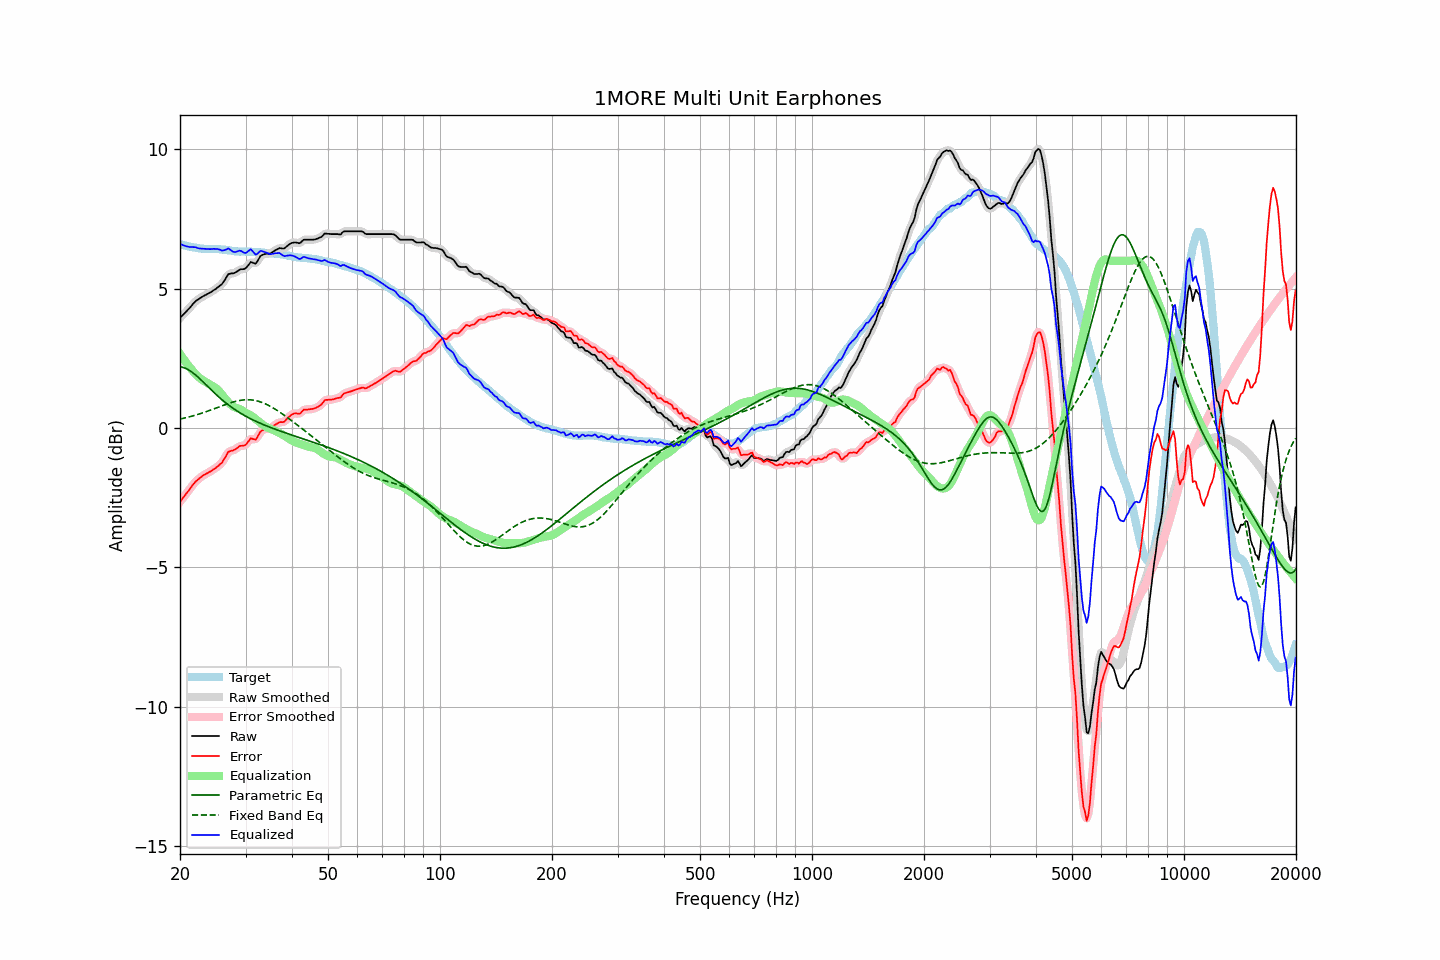

Source data for this figure (header and first rows):
frequency, raw, error, smoothed, error_smoothed, equalization, parametric_eq, fixed_band_eq, equalized_raw, equalized_smoothed, target
20.00, 3.95, -2.65, 3.95, -2.65, 2.66, 2.19, 0.32, 6.61, 6.61, 6.59
20.20, 4.01, -2.58, 4.01, -2.57, 2.58, 2.18, 0.33, 6.58, 6.58, 6.58
20.40, 4.07, -2.49, 4.07, -2.50, 2.49, 2.17, 0.35, 6.56, 6.56, 6.56
20.61, 4.13, -2.43, 4.13, -2.42, 2.41, 2.15, 0.36, 6.54, 6.54, 6.55
20.81, 4.19, -2.34, 4.19, -2.35, 2.33, 2.13, 0.37, 6.52, 6.52, 6.53
21.02, 4.25, -2.27, 4.25, -2.28, 2.26, 2.10, 0.39, 6.51, 6.51, 6.52
21.23, 4.31, -2.20, 4.31, -2.20, 2.19, 2.06, 0.40, 6.49, 6.50, 6.51
21.44, 4.38, -2.12, 4.38, -2.12, 2.12, 2.03, 0.42, 6.50, 6.49, 6.50
21.66, 4.45, -2.03, 4.45, -2.04, 2.05, 1.98, 0.44, 6.49, 6.49, 6.48
21.87, 4.51, -1.97, 4.51, -1.97, 1.98, 1.94, 0.45, 6.49, 6.49, 6.48
22.09, 4.57, -1.90, 4.56, -1.91, 1.92, 1.89, 0.47, 6.48, 6.48, 6.47
22.31, 4.60, -1.86, 4.60, -1.86, 1.86, 1.84, 0.49, 6.46, 6.46, 6.46
22.54, 4.64, -1.81, 4.64, -1.81, 1.81, 1.79, 0.51, 6.44, 6.45, 6.45
22.76, 4.68, -1.76, 4.68, -1.76, 1.76, 1.73, 0.52, 6.44, 6.44, 6.44
22.99, 4.72, -1.72, 4.71, -1.72, 1.72, 1.68, 0.54, 6.44, 6.44, 6.44
23.22, 4.75, -1.68, 4.75, -1.68, 1.68, 1.62, 0.56, 6.43, 6.43, 6.43
23.45, 4.78, -1.65, 4.78, -1.65, 1.65, 1.56, 0.58, 6.43, 6.43, 6.43
23.69, 4.81, -1.62, 4.81, -1.62, 1.62, 1.51, 0.60, 6.42, 6.42, 6.43
23.92, 4.84, -1.59, 4.84, -1.59, 1.58, 1.45, 0.62, 6.42, 6.42, 6.42
24.16, 4.87, -1.56, 4.87, -1.55, 1.55, 1.39, 0.64, 6.42, 6.42, 6.42
24.40, 4.91, -1.52, 4.91, -1.52, 1.52, 1.34, 0.66, 6.43, 6.42, 6.42
24.65, 4.95, -1.48, 4.94, -1.48, 1.48, 1.28, 0.69, 6.43, 6.43, 6.42
24.89, 4.98, -1.44, 4.98, -1.44, 1.45, 1.23, 0.71, 6.42, 6.43, 6.42
25.14, 5.03, -1.39, 5.03, -1.39, 1.40, 1.17, 0.73, 6.43, 6.43, 6.42
25.39, 5.07, -1.35, 5.07, -1.35, 1.34, 1.12, 0.75, 6.41, 6.41, 6.42
25.65, 5.12, -1.29, 5.11, -1.30, 1.28, 1.07, 0.77, 6.40, 6.39, 6.41
25.91, 5.16, -1.25, 5.17, -1.24, 1.21, 1.02, 0.80, 6.36, 6.38, 6.41
26.16, 5.24, -1.16, 5.24, -1.16, 1.13, 0.97, 0.82, 6.37, 6.37, 6.40
26.43, 5.33, -1.07, 5.33, -1.06, 1.06, 0.92, 0.84, 6.39, 6.39, 6.40
26.69, 5.42, -0.97, 5.42, -0.96, 0.99, 0.88, 0.86, 6.41, 6.42, 6.39
26.96, 5.52, -0.86, 5.49, -0.88, 0.93, 0.83, 0.88, 6.45, 6.42, 6.37
27.23, 5.54, -0.84, 5.54, -0.83, 0.87, 0.79, 0.90, 6.41, 6.41, 6.37
27.50, 5.55, -0.82, 5.55, -0.81, 0.82, 0.75, 0.91, 6.37, 6.37, 6.36
27.77, 5.55, -0.80, 5.55, -0.80, 0.78, 0.71, 0.93, 6.32, 6.33, 6.35
28.05, 5.57, -0.77, 5.57, -0.77, 0.75, 0.67, 0.95, 6.31, 6.32, 6.34
28.33, 5.60, -0.74, 5.60, -0.74, 0.72, 0.63, 0.96, 6.32, 6.32, 6.34
28.62, 5.64, -0.70, 5.64, -0.70, 0.71, 0.59, 0.98, 6.34, 6.35, 6.34
28.90, 5.68, -0.65, 5.67, -0.66, 0.69, 0.56, 0.99, 6.36, 6.36, 6.33
29.19, 5.70, -0.64, 5.69, -0.64, 0.66, 0.52, 1.00, 6.35, 6.35, 6.33
29.48, 5.70, -0.64, 5.70, -0.63, 0.62, 0.49, 1.00, 6.32, 6.32, 6.33
29.78, 5.71, -0.62, 5.71, -0.62, 0.58, 0.45, 1.01, 6.29, 6.29, 6.33
30.08, 5.74, -0.59, 5.75, -0.58, 0.55, 0.42, 1.01, 6.28, 6.29, 6.33
30.38, 5.81, -0.52, 5.81, -0.52, 0.52, 0.39, 1.02, 6.33, 6.33, 6.33
30.68, 5.88, -0.45, 5.88, -0.45, 0.49, 0.36, 1.01, 6.37, 6.37, 6.33
30.99, 5.96, -0.37, 5.93, -0.40, 0.46, 0.33, 1.01, 6.42, 6.39, 6.33
31.30, 5.94, -0.39, 5.93, -0.39, 0.42, 0.30, 1.00, 6.36, 6.35, 6.32
31.61, 5.92, -0.40, 5.92, -0.40, 0.37, 0.27, 1.00, 6.29, 6.29, 6.32
31.93, 5.90, -0.42, 5.92, -0.39, 0.32, 0.25, 0.99, 6.22, 6.25, 6.32
32.24, 5.97, -0.34, 5.98, -0.33, 0.28, 0.22, 0.97, 6.25, 6.25, 6.31
32.57, 6.07, -0.24, 6.06, -0.24, 0.23, 0.19, 0.96, 6.30, 6.29, 6.30
32.89, 6.17, -0.13, 6.15, -0.15, 0.19, 0.17, 0.94, 6.36, 6.34, 6.30
33.22, 6.21, -0.09, 6.21, -0.09, 0.14, 0.14, 0.92, 6.35, 6.35, 6.30
33.55, 6.23, -0.07, 6.24, -0.06, 0.10, 0.12, 0.90, 6.33, 6.34, 6.30
33.89, 6.25, -0.04, 6.25, -0.04, 0.06, 0.10, 0.87, 6.31, 6.31, 6.29
34.23, 6.26, -0.02, 6.25, -0.03, 0.03, 0.07, 0.84, 6.29, 6.28, 6.28
34.57, 6.26, -0.02, 6.26, -0.02, 0.00, 0.05, 0.81, 6.26, 6.26, 6.28
34.92, 6.26, -0.02, 6.27, -0.01, -0.02, 0.03, 0.78, 6.24, 6.25, 6.28
35.27, 6.29, 0.01, 6.29, 0.02, -0.04, 0.00, 0.75, 6.24, 6.25, 6.27
35.62, 6.33, 0.06, 6.32, 0.06, -0.07, -0.02, 0.72, 6.26, 6.26, 6.27
35.97, 6.37, 0.11, 6.36, 0.10, -0.10, -0.04, 0.68, 6.27, 6.27, 6.26
... 635 more rows
